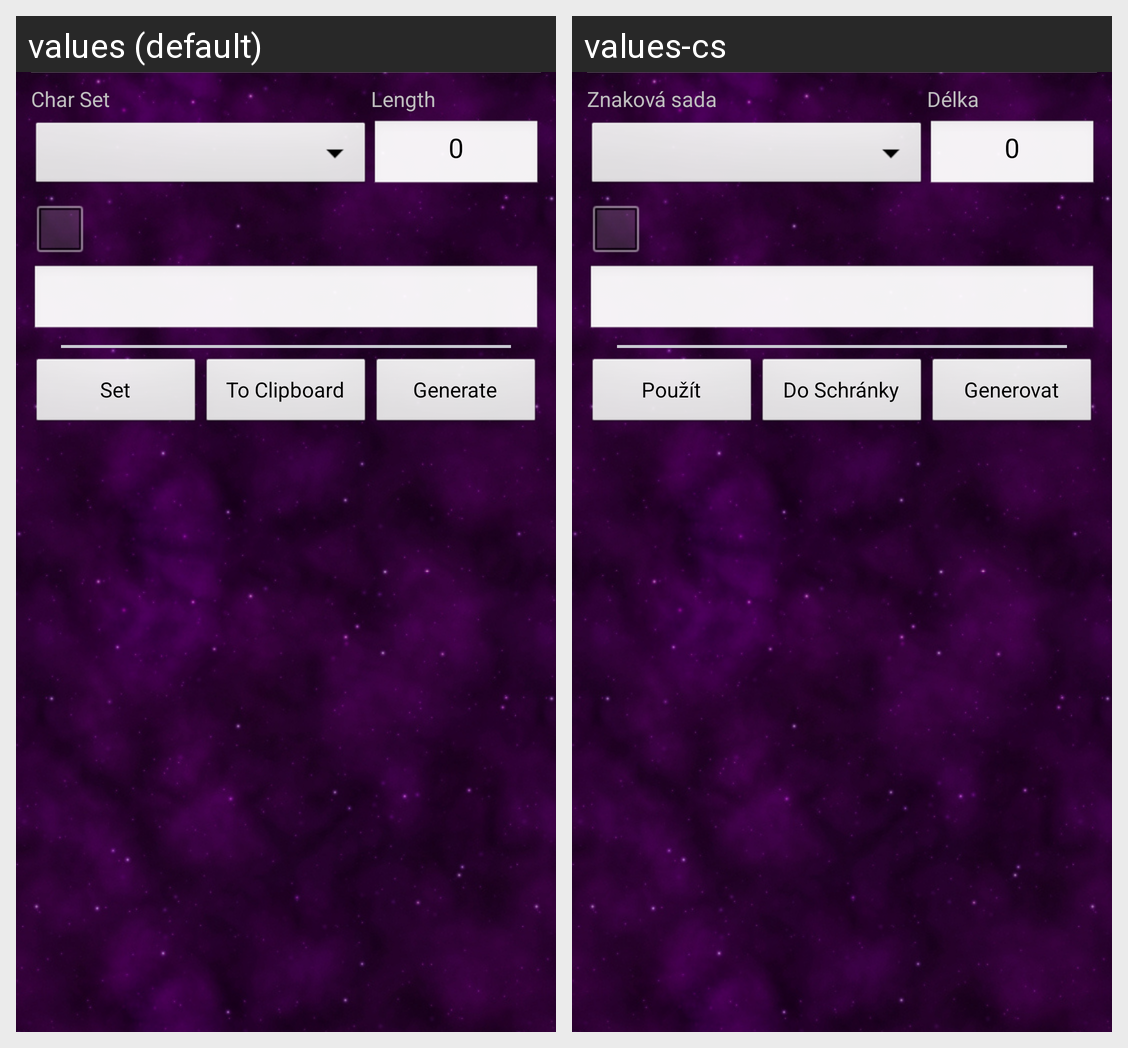

For this localized Android screen grid, give each drawn string resource with its value in every locale shown.
Android screen res/layout/lc_passwordgenerator_dialog.xml rendered under 2 locales, left to right: values (default), values-cs. Device: Nexus 5 (rendered at 1080×1920; each locale shown at half size, 540×960, under a caption strip naming it); theme Theme.SSE.
Strings drawn on this screen, with the default value and each locale's value (text and hints the layout hard-codes, and strings that could not be matched under every locale, appear in the picture but are not listed):

passwordGeneratorDialog_charset_text
  values: Char Set
  values-cs: Znaková sada

passwordGeneratorDialog_lehgth_text
  values: Length
  values-cs: Délka

passwordGeneratorDialog_set_text
  values: Set
  values-cs: Použít

passwordGeneratorDialog_toClipboard_text
  values: To Clipboard
  values-cs: Do Schránky

passwordGeneratorDialog_generate_text
  values: Generate
  values-cs: Generovat
